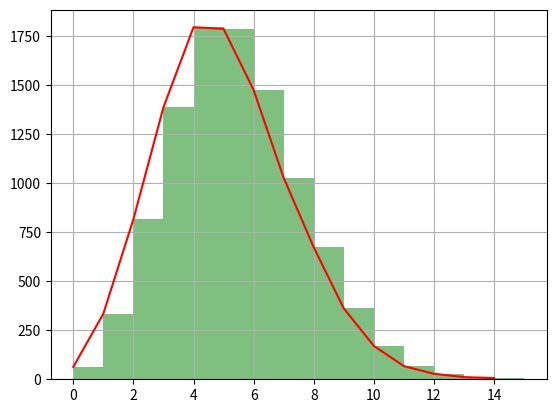

The script that saved this image:
import numpy as np
import matplotlib.pyplot as plt

X = np.random.poisson(lam=5, size=10000) # lam 为λ，size 为i
s = plt.hist(X, bins=15, range=[0, 15], color='g', alpha=0.5)
plt.plot(s[1][0:15], s[0], 'r')
plt.grid()
plt.show()